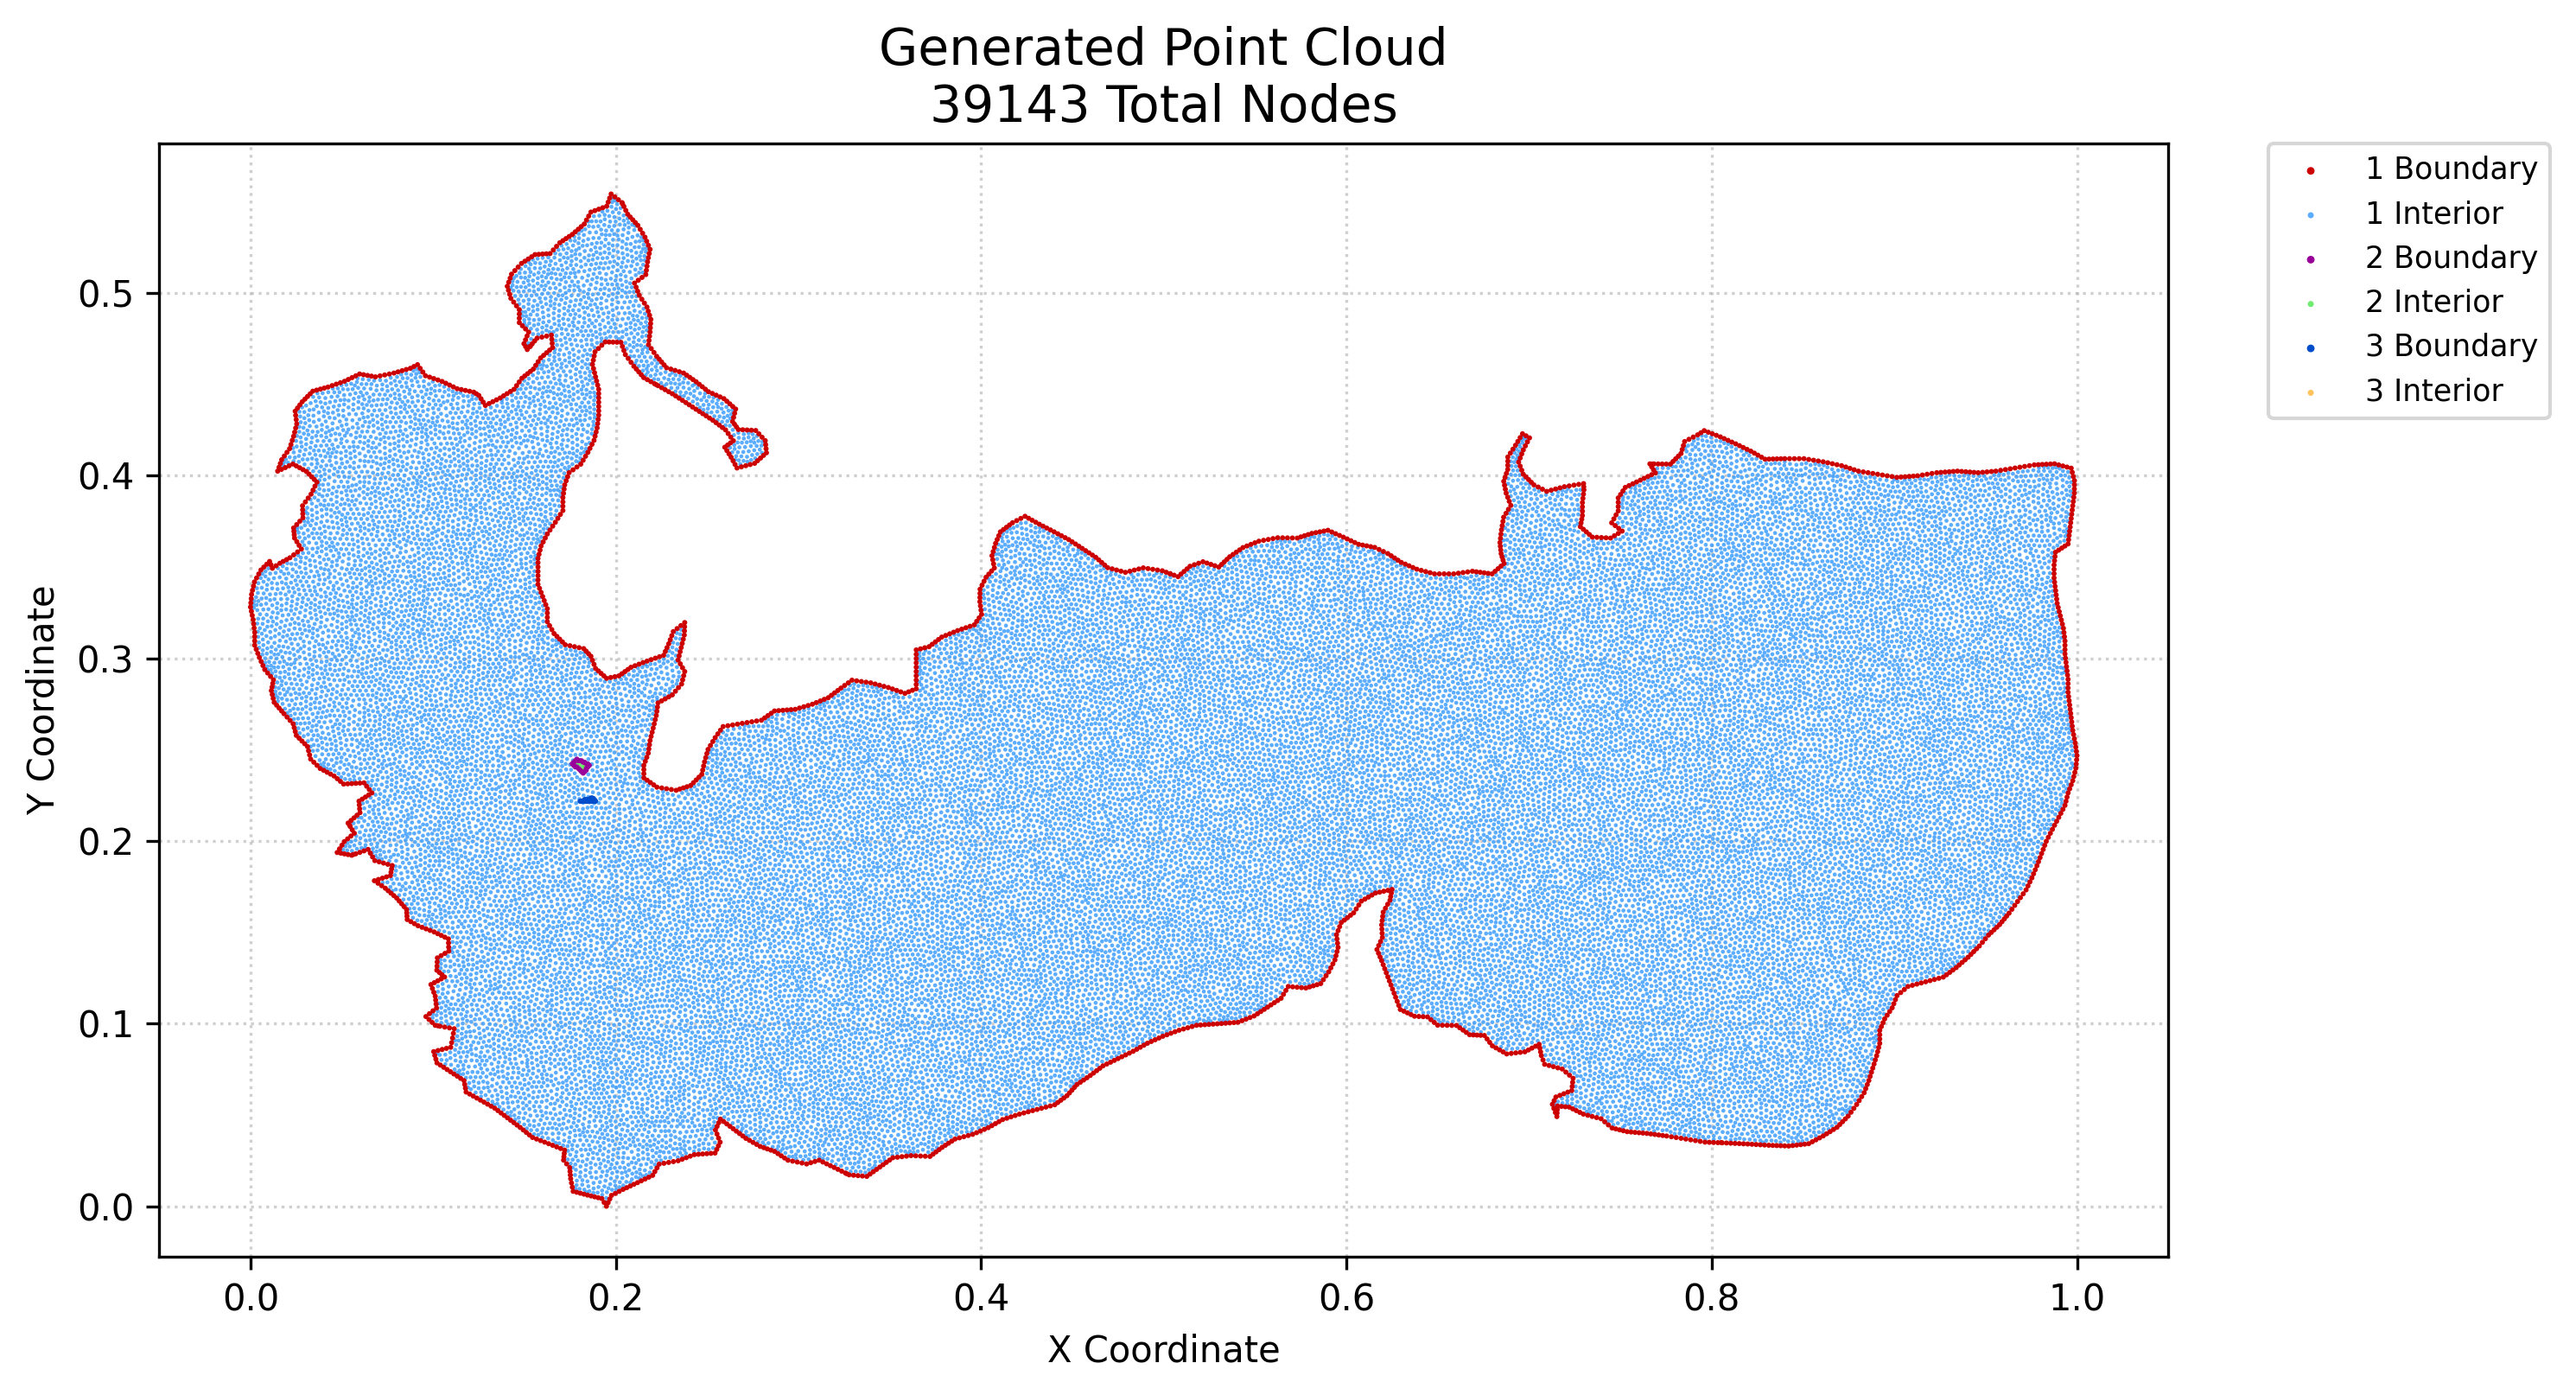

The table this chart was drawn from, first rows:
x, y, region, classification
0.0, 0.328, 1, boundary
0.0001961, 0.3303, 1, boundary
0.0003922, 0.3326, 1, boundary
0.0004801, 0.3257, 1, boundary
0.0005882, 0.3349, 1, boundary
0.0009603, 0.3234, 1, boundary
0.001109, 0.3372, 1, boundary
0.00144, 0.3211, 1, boundary
0.001725, 0.3188, 1, boundary
0.001629, 0.3395, 1, boundary
0.002009, 0.3165, 1, boundary
0.002149, 0.3417, 1, boundary
0.002293, 0.3071, 1, boundary
0.002293, 0.3094, 1, boundary
0.002293, 0.3118, 1, boundary
0.002293, 0.3142, 1, boundary
0.003145, 0.3049, 1, boundary
0.003333, 0.3439, 1, boundary
0.003997, 0.3026, 1, boundary
0.004517, 0.3461, 1, boundary
0.004849, 0.3004, 1, boundary
0.005702, 0.3483, 1, boundary
0.005832, 0.2982, 1, boundary
0.006815, 0.296, 1, boundary
0.007283, 0.3498, 1, boundary
0.007798, 0.2938, 1, boundary
0.008865, 0.3514, 1, boundary
0.009387, 0.2919, 1, boundary
0.01045, 0.353, 1, boundary
0.01098, 0.29, 1, boundary
0.01122, 0.3511, 1, boundary
0.01142, 0.2822, 1, boundary
0.0118, 0.2842, 1, boundary
0.01193, 0.2801, 1, boundary
0.01199, 0.3492, 1, boundary
0.01244, 0.278, 1, boundary
0.01218, 0.2862, 1, boundary
0.01256, 0.2882, 1, boundary
0.01295, 0.2758, 1, boundary
0.01403, 0.3506, 1, boundary
0.0143, 0.2743, 1, boundary
0.01488, 0.4024, 1, boundary
0.01565, 0.2727, 1, boundary
0.01561, 0.4045, 1, boundary
0.01607, 0.352, 1, boundary
0.01634, 0.4066, 1, boundary
0.01696, 0.4034, 1, boundary
0.017, 0.2711, 1, boundary
0.01708, 0.4087, 1, boundary
0.01791, 0.353, 1, boundary
0.01835, 0.2696, 1, boundary
0.01852, 0.4107, 1, boundary
0.01905, 0.4043, 1, boundary
0.01975, 0.354, 1, boundary
0.02001, 0.2678, 1, boundary
0.01997, 0.4127, 1, boundary
0.02114, 0.4053, 1, boundary
0.02142, 0.4147, 1, boundary
0.02168, 0.2659, 1, boundary
0.02159, 0.355, 1, boundary
... 39,083 more rows
